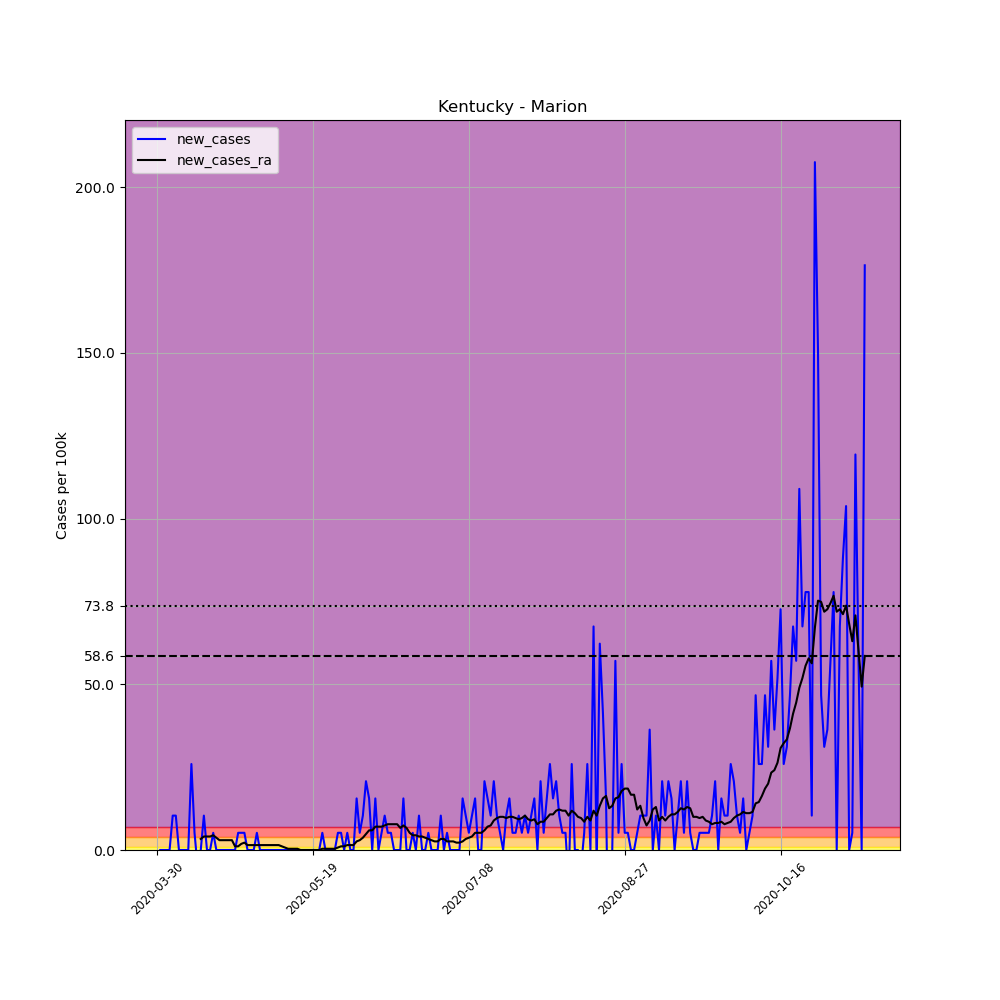

The data file committed next to this chart (first rows):
, date, county, state, fips, cases, deaths, COUNTY, STNAME, CTYNAME, POPESTIMATE2019, per_100k, new_cases, new_cases_ra
472139, 2020-03-30, Marion, Kentucky, 21155, 1, 0, 155, Kentucky, Marion, 19273, 5.189, , 
472140, 2020-03-31, Marion, Kentucky, 21155, 1, 0, 155, Kentucky, Marion, 19273, 5.189, 0.0, 
472141, 2020-04-01, Marion, Kentucky, 21155, 1, 0, 155, Kentucky, Marion, 19273, 5.189, 0.0, 
472142, 2020-04-02, Marion, Kentucky, 21155, 1, 0, 155, Kentucky, Marion, 19273, 5.189, 0.0, 
472143, 2020-04-03, Marion, Kentucky, 21155, 1, 0, 155, Kentucky, Marion, 19273, 5.189, 0.0, 
472144, 2020-04-04, Marion, Kentucky, 21155, 3, 0, 155, Kentucky, Marion, 19273, 15.57, 10.38, 
472145, 2020-04-05, Marion, Kentucky, 21155, 5, 0, 155, Kentucky, Marion, 19273, 25.94, 10.38, 
472146, 2020-04-06, Marion, Kentucky, 21155, 5, 0, 155, Kentucky, Marion, 19273, 25.94, 0.0, 
472147, 2020-04-07, Marion, Kentucky, 21155, 5, 0, 155, Kentucky, Marion, 19273, 25.94, 0.0, 
472148, 2020-04-08, Marion, Kentucky, 21155, 5, 0, 155, Kentucky, Marion, 19273, 25.94, 0.0, 
472149, 2020-04-09, Marion, Kentucky, 21155, 5, 0, 155, Kentucky, Marion, 19273, 25.94, 0.0, 
472150, 2020-04-10, Marion, Kentucky, 21155, 10, 0, 155, Kentucky, Marion, 19273, 51.89, 25.94, 
472151, 2020-04-11, Marion, Kentucky, 21155, 11, 0, 155, Kentucky, Marion, 19273, 57.07, 5.189, 
472152, 2020-04-12, Marion, Kentucky, 21155, 10, 0, 155, Kentucky, Marion, 19273, 51.89, -5.189, 
472153, 2020-04-13, Marion, Kentucky, 21155, 10, 0, 155, Kentucky, Marion, 19273, 51.89, 0.0, 3.336
472154, 2020-04-14, Marion, Kentucky, 21155, 12, 0, 155, Kentucky, Marion, 19273, 62.26, 10.38, 4.077
472155, 2020-04-15, Marion, Kentucky, 21155, 12, 0, 155, Kentucky, Marion, 19273, 62.26, 0.0, 4.077
472156, 2020-04-16, Marion, Kentucky, 21155, 12, 0, 155, Kentucky, Marion, 19273, 62.26, 0.0, 4.077
472157, 2020-04-17, Marion, Kentucky, 21155, 13, 0, 155, Kentucky, Marion, 19273, 67.45, 5.189, 4.447
472158, 2020-04-18, Marion, Kentucky, 21155, 13, 0, 155, Kentucky, Marion, 19273, 67.45, 0.0, 3.706
472159, 2020-04-19, Marion, Kentucky, 21155, 13, 0, 155, Kentucky, Marion, 19273, 67.45, 0.0, 2.965
472160, 2020-04-20, Marion, Kentucky, 21155, 13, 0, 155, Kentucky, Marion, 19273, 67.45, 0.0, 2.965
472161, 2020-04-21, Marion, Kentucky, 21155, 13, 0, 155, Kentucky, Marion, 19273, 67.45, 0.0, 2.965
472162, 2020-04-22, Marion, Kentucky, 21155, 13, 0, 155, Kentucky, Marion, 19273, 67.45, 0.0, 2.965
472163, 2020-04-23, Marion, Kentucky, 21155, 13, 0, 155, Kentucky, Marion, 19273, 67.45, 0.0, 2.965
472164, 2020-04-24, Marion, Kentucky, 21155, 13, 0, 155, Kentucky, Marion, 19273, 67.45, 0.0, 1.112
472165, 2020-04-25, Marion, Kentucky, 21155, 14, 0, 155, Kentucky, Marion, 19273, 72.64, 5.189, 1.112
472166, 2020-04-26, Marion, Kentucky, 21155, 15, 0, 155, Kentucky, Marion, 19273, 77.83, 5.189, 1.853
472167, 2020-04-27, Marion, Kentucky, 21155, 16, 0, 155, Kentucky, Marion, 19273, 83.02, 5.189, 2.224
472168, 2020-04-28, Marion, Kentucky, 21155, 16, 0, 155, Kentucky, Marion, 19273, 83.02, 0.0, 1.482
472169, 2020-04-29, Marion, Kentucky, 21155, 16, 0, 155, Kentucky, Marion, 19273, 83.02, 0.0, 1.482
472170, 2020-04-30, Marion, Kentucky, 21155, 16, 0, 155, Kentucky, Marion, 19273, 83.02, 0.0, 1.482
472171, 2020-05-01, Marion, Kentucky, 21155, 17, 0, 155, Kentucky, Marion, 19273, 88.21, 5.189, 1.482
472172, 2020-05-02, Marion, Kentucky, 21155, 17, 0, 155, Kentucky, Marion, 19273, 88.21, 0.0, 1.482
472173, 2020-05-03, Marion, Kentucky, 21155, 17, 0, 155, Kentucky, Marion, 19273, 88.21, 0.0, 1.482
472174, 2020-05-04, Marion, Kentucky, 21155, 17, 0, 155, Kentucky, Marion, 19273, 88.21, 0.0, 1.482
472175, 2020-05-05, Marion, Kentucky, 21155, 17, 0, 155, Kentucky, Marion, 19273, 88.21, 0.0, 1.482
472176, 2020-05-06, Marion, Kentucky, 21155, 17, 0, 155, Kentucky, Marion, 19273, 88.21, 0.0, 1.482
472177, 2020-05-07, Marion, Kentucky, 21155, 17, 0, 155, Kentucky, Marion, 19273, 88.21, 0.0, 1.482
472178, 2020-05-08, Marion, Kentucky, 21155, 17, 0, 155, Kentucky, Marion, 19273, 88.21, 0.0, 1.482
472179, 2020-05-09, Marion, Kentucky, 21155, 17, 0, 155, Kentucky, Marion, 19273, 88.21, 0.0, 1.112
472180, 2020-05-10, Marion, Kentucky, 21155, 17, 0, 155, Kentucky, Marion, 19273, 88.21, 0.0, 0.7412
472181, 2020-05-11, Marion, Kentucky, 21155, 17, 0, 155, Kentucky, Marion, 19273, 88.21, 0.0, 0.3706
472182, 2020-05-12, Marion, Kentucky, 21155, 17, 0, 155, Kentucky, Marion, 19273, 88.21, 0.0, 0.3706
472183, 2020-05-13, Marion, Kentucky, 21155, 17, 0, 155, Kentucky, Marion, 19273, 88.21, 0.0, 0.3706
472184, 2020-05-14, Marion, Kentucky, 21155, 17, 0, 155, Kentucky, Marion, 19273, 88.21, 0.0, 0.3706
472185, 2020-05-15, Marion, Kentucky, 21155, 17, 0, 155, Kentucky, Marion, 19273, 88.21, 0.0, 0.0
472186, 2020-05-16, Marion, Kentucky, 21155, 17, 0, 155, Kentucky, Marion, 19273, 88.21, 0.0, 0.0
472187, 2020-05-17, Marion, Kentucky, 21155, 17, 0, 155, Kentucky, Marion, 19273, 88.21, 0.0, 0.0
472188, 2020-05-18, Marion, Kentucky, 21155, 17, 0, 155, Kentucky, Marion, 19273, 88.21, 0.0, 0.0
472189, 2020-05-19, Marion, Kentucky, 21155, 17, 0, 155, Kentucky, Marion, 19273, 88.21, 0.0, 0.0
472190, 2020-05-20, Marion, Kentucky, 21155, 17, 0, 155, Kentucky, Marion, 19273, 88.21, 0.0, 0.0
472191, 2020-05-21, Marion, Kentucky, 21155, 17, 0, 155, Kentucky, Marion, 19273, 88.21, 0.0, 0.0
472192, 2020-05-22, Marion, Kentucky, 21155, 18, 0, 155, Kentucky, Marion, 19273, 93.39, 5.189, 0.3706
472193, 2020-05-23, Marion, Kentucky, 21155, 18, 0, 155, Kentucky, Marion, 19273, 93.39, 0.0, 0.3706
472194, 2020-05-24, Marion, Kentucky, 21155, 18, 0, 155, Kentucky, Marion, 19273, 93.39, 0.0, 0.3706
472195, 2020-05-25, Marion, Kentucky, 21155, 18, 0, 155, Kentucky, Marion, 19273, 93.39, 0.0, 0.3706
472196, 2020-05-26, Marion, Kentucky, 21155, 18, 0, 155, Kentucky, Marion, 19273, 93.39, 0.0, 0.3706
472197, 2020-05-27, Marion, Kentucky, 21155, 19, 0, 155, Kentucky, Marion, 19273, 98.58, 5.189, 0.7412
472198, 2020-05-28, Marion, Kentucky, 21155, 20, 0, 155, Kentucky, Marion, 19273, 103.8, 5.189, 1.112
... 168 more rows
